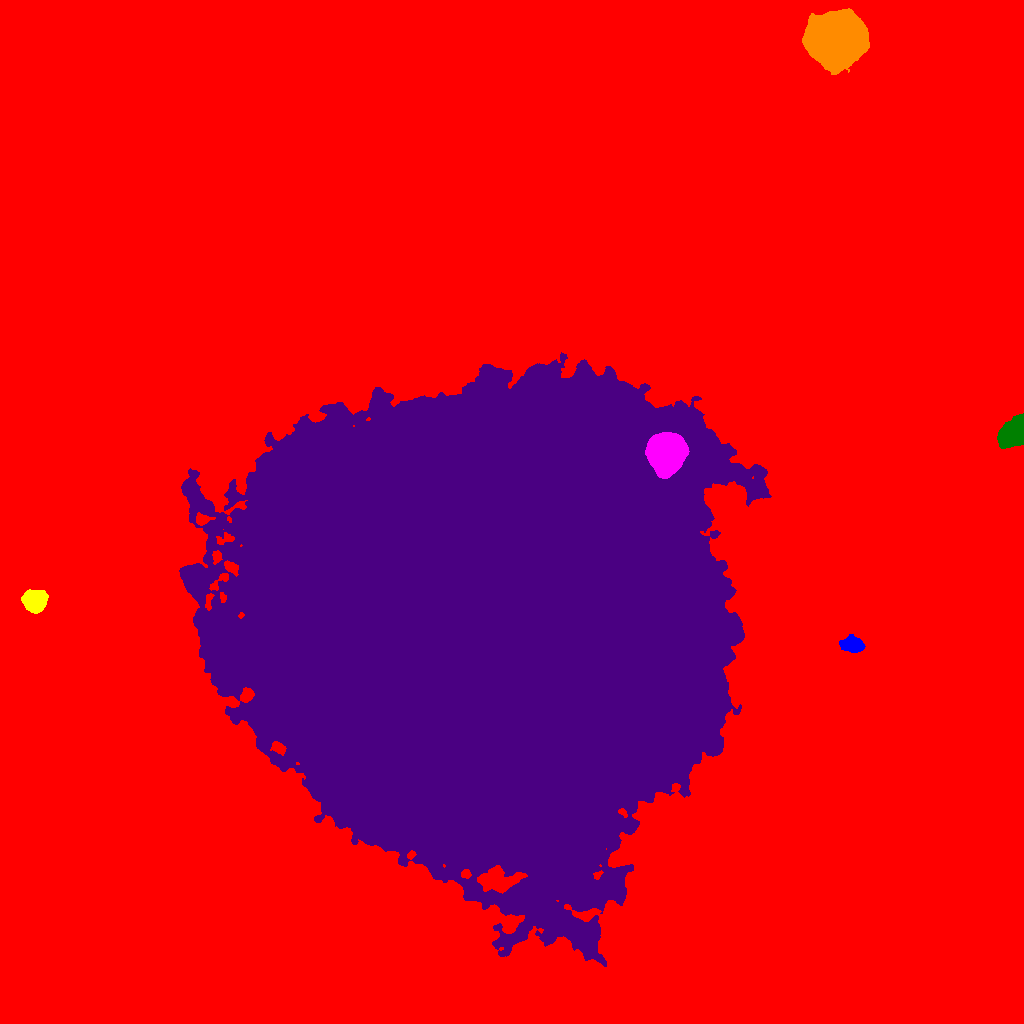

The file beside this chart, header and first rows:
ID, X, Y, A, B, theta, total_flux, mu_max, mu_median, mu_mean, R_fwhm, R_e, R10, R90, x_start, x_end, y_start, y_end, area, greylevel
0, 520.4, 498, 292.6, 274.2, -0.8642, 4927397, 157.0, 4.0, 6.026, 10.16, 218.8, 78.53, 387.5, 0, 1023, 0, 1023, 817730, 6.026
1, 852.1, 378.5, 5.442, 3.232, -0.2442, 2083, 17.0, 5.0, 6.145, 5.557, 5.202, 1.954, 8.387, 839, 865, 371, 389, 339, 31.14
2, 34.81, 422.8, 5.173, 4.836, -0.06228, 10523, 50.0, 19.0, 20.8, 7.756, 6.383, 2.585, 10.22, 21, 48, 410, 434, 506, 42.8
3, 667.1, 570.6, 8.326, 7.658, 1.247, 82018, 172.0, 39.0, 55.12, 10.62, 9.788, 3.949, 16.93, 645, 689, 545, 591, 1488, 129.1
4, 1015, 591.1, 7.913, 5.068, 0.9888, 8271, 33.0, 10.0, 11.8, 7.838, 7.378, 2.932, 12.1, 997, 1023, 575, 610, 701, 34.8
5, 486, 405.5, 107.8, 102.7, -0.0965, 10146443, 207.0, 40.0, 45.17, 40.95, 134.7, 53.27, 210.8, 179, 771, 57, 671, 224634, 66.17
6, 836.7, 985.6, 12.45, 11.49, 0.07642, 129175, 110.0, 29.0, 40.65, 17.59, 14.85, 6.283, 24.98, 802, 869, 949, 1015, 3178, 61.65
